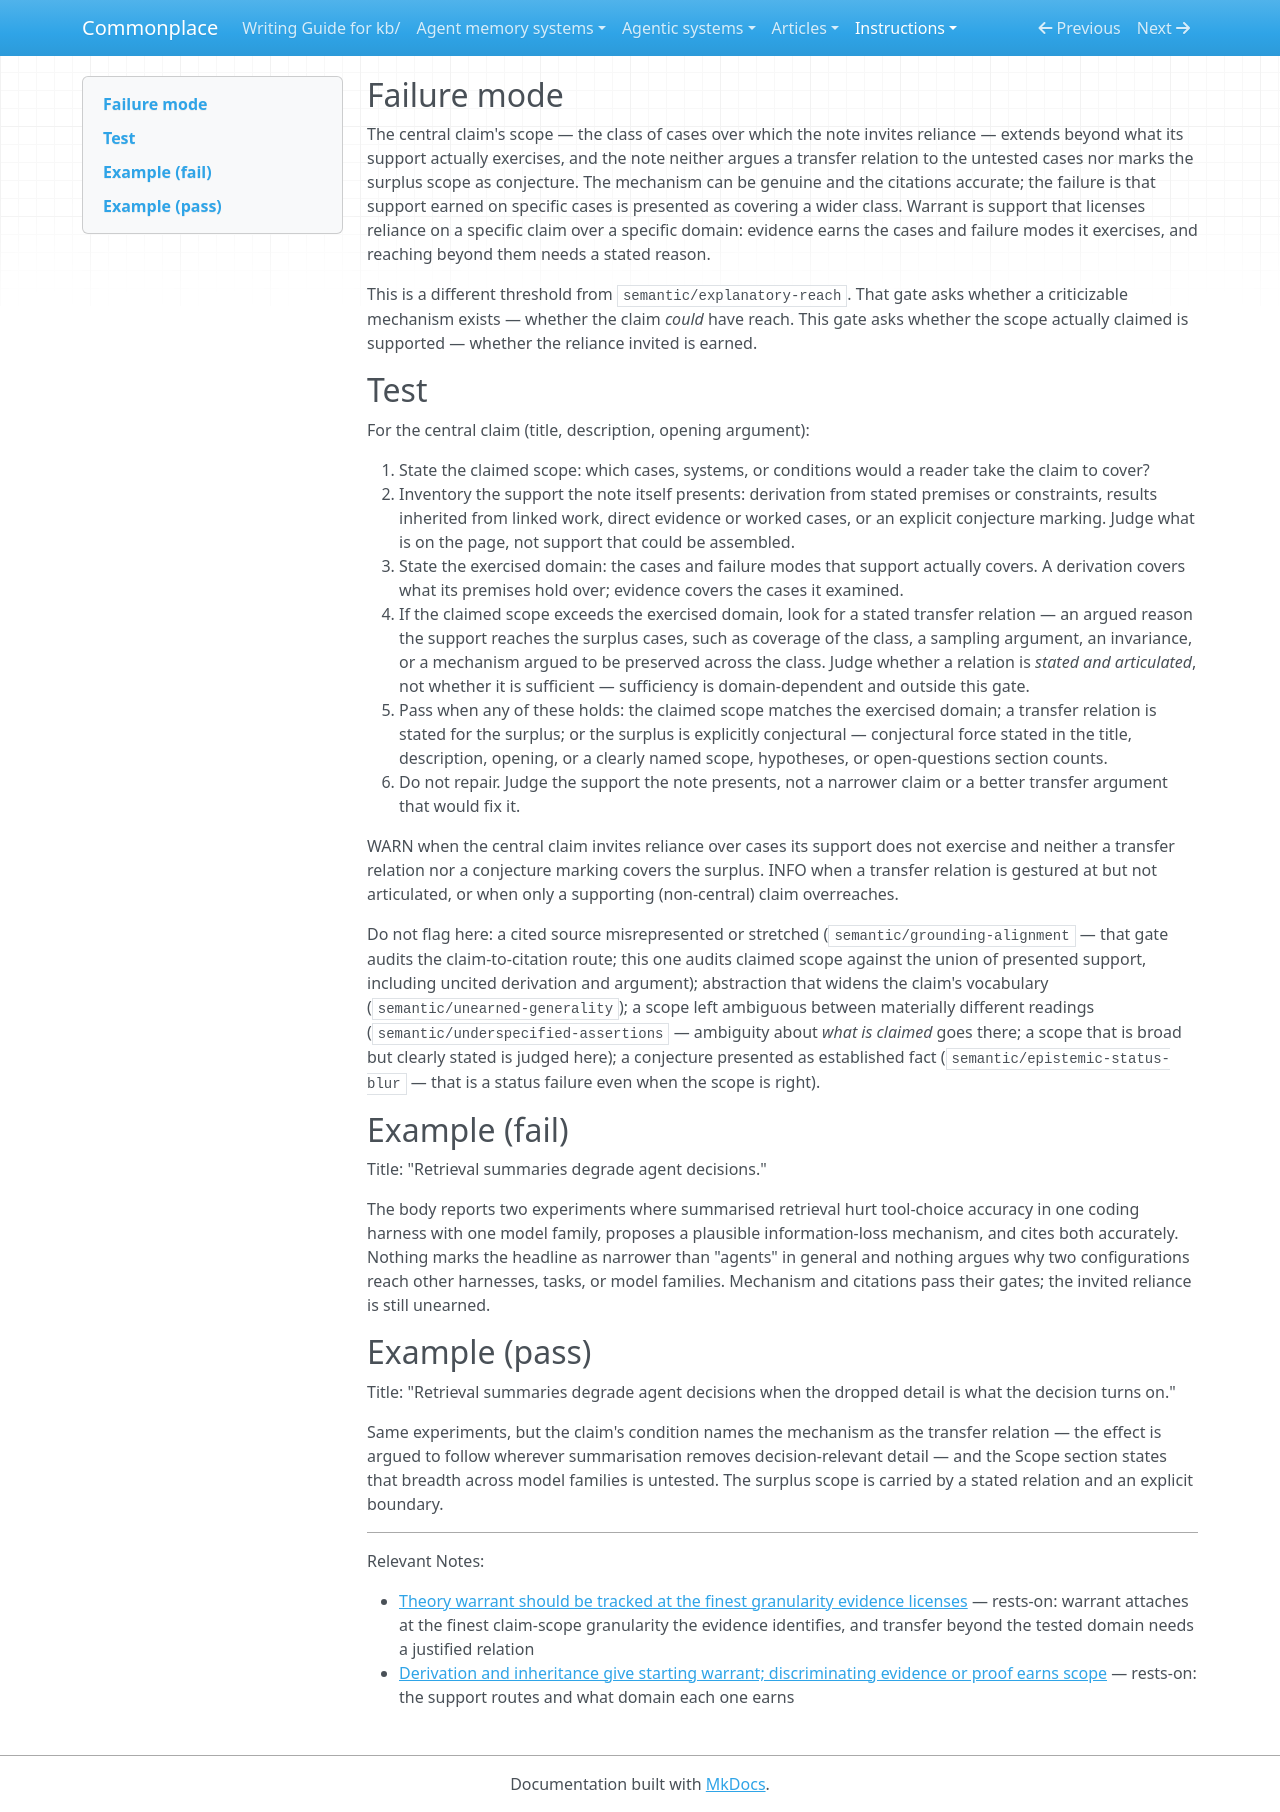

repository: zby/commonplace · page: instructions/review-gates/semantic/unwarranted-scope/index.html · generator: mkdocs

---
gate_id: semantic/unwarranted-scope
name: Unwarranted scope
description: 'The central claim invites reliance over cases its support does not exercise, with no stated transfer relation and no conjecture marking on the surplus scope.'
type: types/review-gate.md
lens: semantic
watches: [title, description, body]
staleness: changed
depth: 2
requires_trait: title-as-claim
---

## Failure mode

The central claim's scope — the class of cases over which the note invites reliance — extends beyond what its support actually exercises, and the note neither argues a transfer relation to the untested cases nor marks the surplus scope as conjecture. The mechanism can be genuine and the citations accurate; the failure is that support earned on specific cases is presented as covering a wider class. Warrant is support that licenses reliance on a specific claim over a specific domain: evidence earns the cases and failure modes it exercises, and reaching beyond them needs a stated reason.

This is a different threshold from `semantic/explanatory-reach`. That gate asks whether a criticizable mechanism exists — whether the claim *could* have reach. This gate asks whether the scope actually claimed is supported — whether the reliance invited is earned.

## Test

For the central claim (title, description, opening argument):

1. State the claimed scope: which cases, systems, or conditions would a reader take the claim to cover?
2. Inventory the support the note itself presents: derivation from stated premises or constraints, results inherited from linked work, direct evidence or worked cases, or an explicit conjecture marking. Judge what is on the page, not support that could be assembled.
3. State the exercised domain: the cases and failure modes that support actually covers. A derivation covers what its premises hold over; evidence covers the cases it examined.
4. If the claimed scope exceeds the exercised domain, look for a stated transfer relation — an argued reason the support reaches the surplus cases, such as coverage of the class, a sampling argument, an invariance, or a mechanism argued to be preserved across the class. Judge whether a relation is *stated and articulated*, not whether it is sufficient — sufficiency is domain-dependent and outside this gate.
5. Pass when any of these holds: the claimed scope matches the exercised domain; a transfer relation is stated for the surplus; or the surplus is explicitly conjectural — conjectural force stated in the title, description, opening, or a clearly named scope, hypotheses, or open-questions section counts.
6. Do not repair. Judge the support the note presents, not a narrower claim or a better transfer argument that would fix it.

WARN when the central claim invites reliance over cases its support does not exercise and neither a transfer relation nor a conjecture marking covers the surplus. INFO when a transfer relation is gestured at but not articulated, or when only a supporting (non-central) claim overreaches.

Do not flag here: a cited source misrepresented or stretched (`semantic/grounding-alignment` — that gate audits the claim-to-citation route; this one audits claimed scope against the union of presented support, including uncited derivation and argument); abstraction that widens the claim's vocabulary (`semantic/unearned-generality`); a scope left ambiguous between materially different readings (`semantic/underspecified-assertions` — ambiguity about *what is claimed* goes there; a scope that is broad but clearly stated is judged here); a conjecture presented as established fact (`semantic/epistemic-status-blur` — that is a status failure even when the scope is right).

## Example (fail)

Title: "Retrieval summaries degrade agent decisions."

The body reports two experiments where summarised retrieval hurt tool-choice accuracy in one coding harness with one model family, proposes a plausible information-loss mechanism, and cites both accurately. Nothing marks the headline as narrower than "agents" in general and nothing argues why two configurations reach other harnesses, tasks, or model families. Mechanism and citations pass their gates; the invited reliance is still unearned.

## Example (pass)

Title: "Retrieval summaries degrade agent decisions when the dropped detail is what the decision turns on."

Same experiments, but the claim's condition names the mechanism as the transfer relation — the effect is argued to follow wherever summarisation removes decision-relevant detail — and the Scope section states that breadth across model families is untested. The surplus scope is carried by a stated relation and an explicit boundary.

---

Relevant Notes:

- [Theory warrant should be tracked at the finest granularity evidence licenses](../../../theory/theory-warrant-tracked-at-the-finest-granularity-evidence-licenses.md) — rests-on: warrant attaches at the finest claim-scope granularity the evidence identifies, and transfer beyond the tested domain needs a justified relation
- [Derivation and inheritance give starting warrant; discriminating evidence or proof earns scope](../../../theory/derivation-and-inheritance-give-starting-warrant-earns-scope.md) — rests-on: the support routes and what domain each one earns
